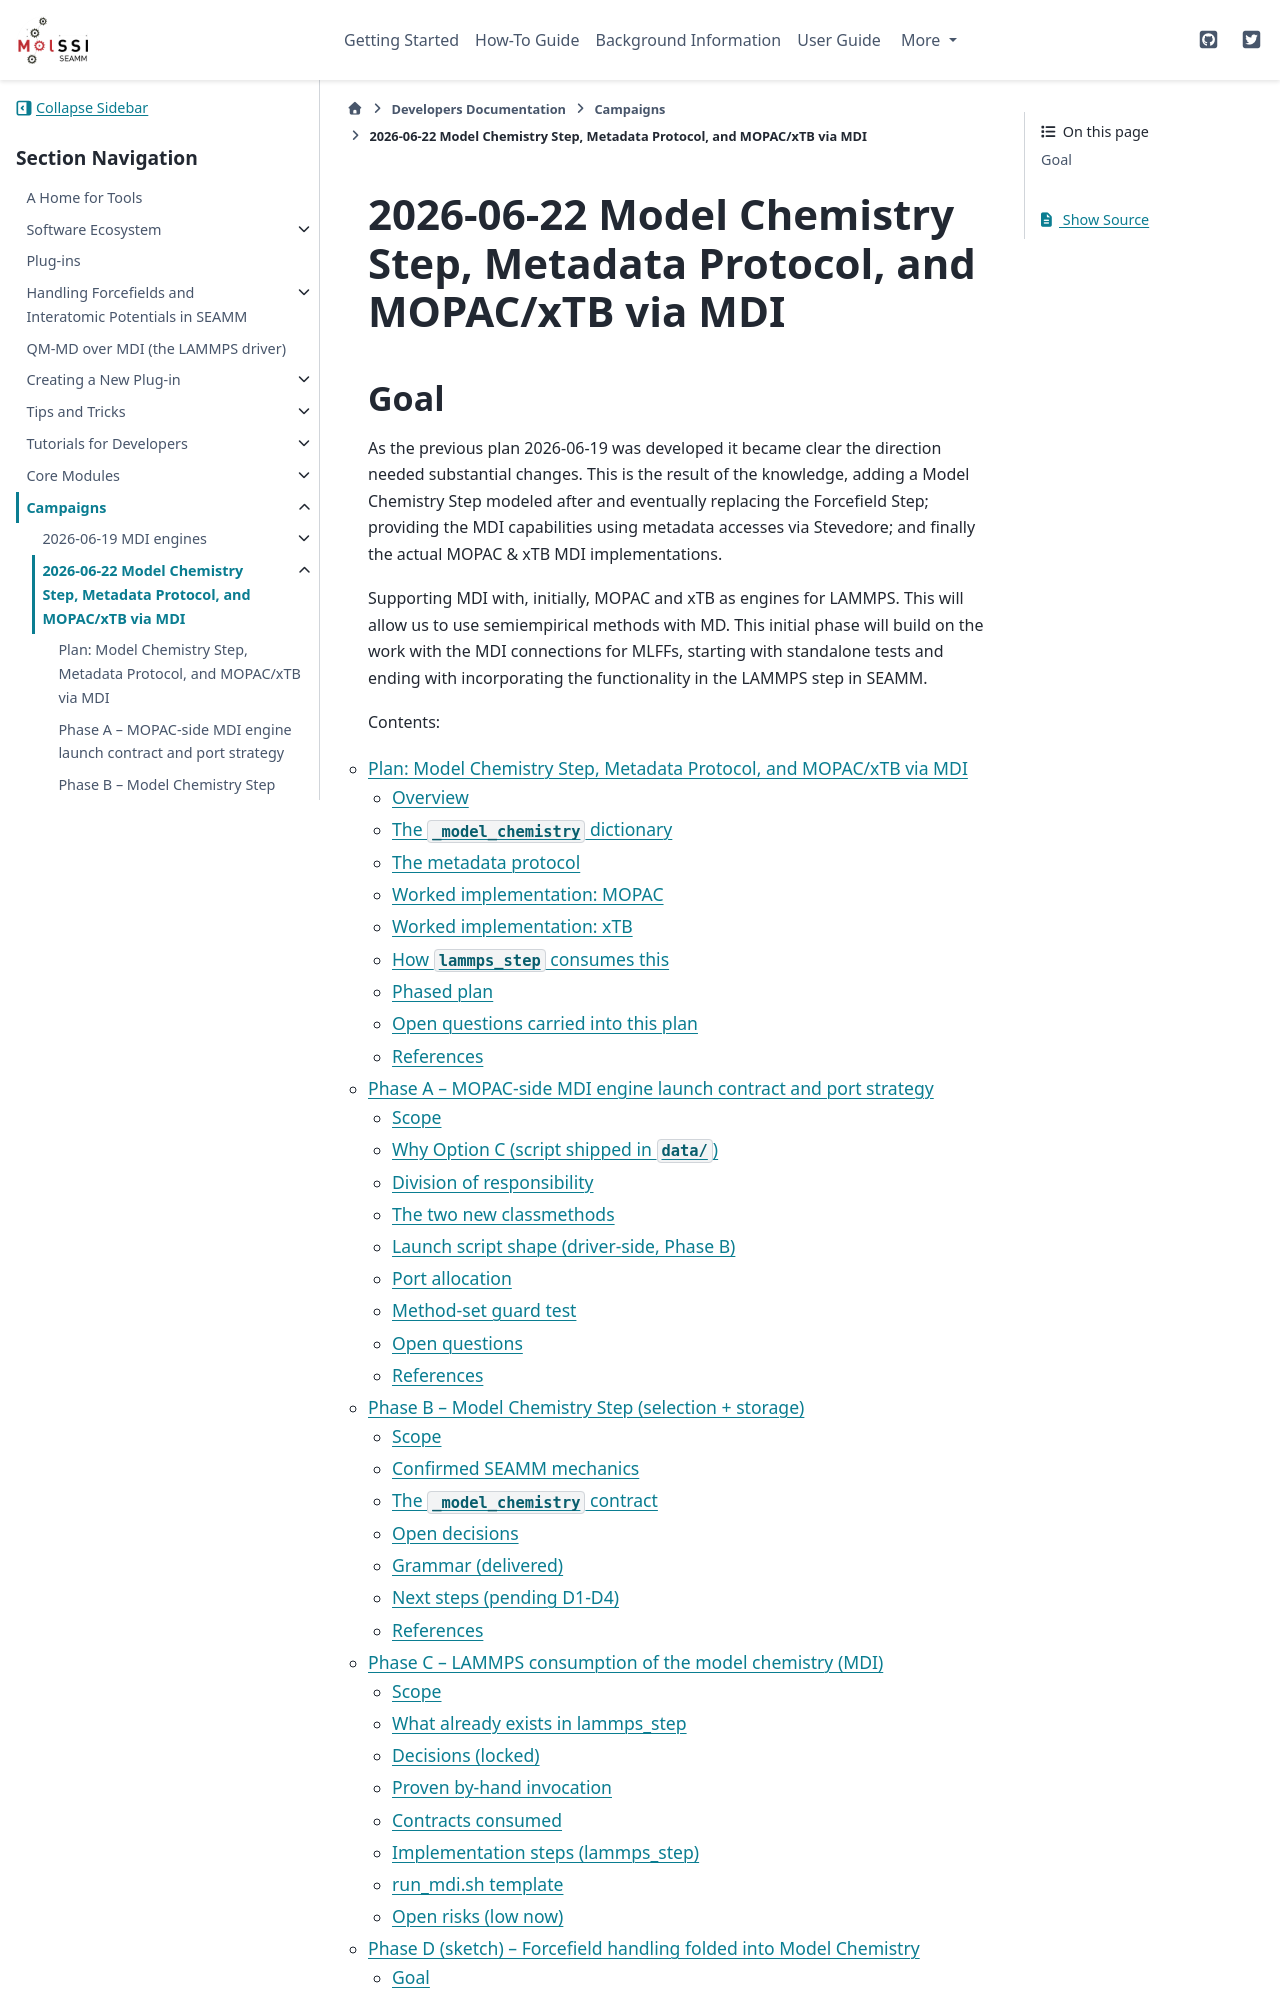

repository: molssi-seamm/molssi-seamm.github.io · page: developer_guide/campaigns/2026-06-22/index.html · generator: sphinx

2026-06-22 Model Chemistry Step, Metadata Protocol, and MOPAC/xTB via MDI
=========================================================================

Goal
----

As the previous plan 2026-06-19 was developed it became clear the direction needed
substantial changes. This is the result of the knowledge, adding a Model Chemistry Step
modeled after and eventually replacing the Forcefield Step; providing the MDI
capabilities using metadata accesses via Stevedore; and finally the actual MOPAC & xTB
MDI implementations.
